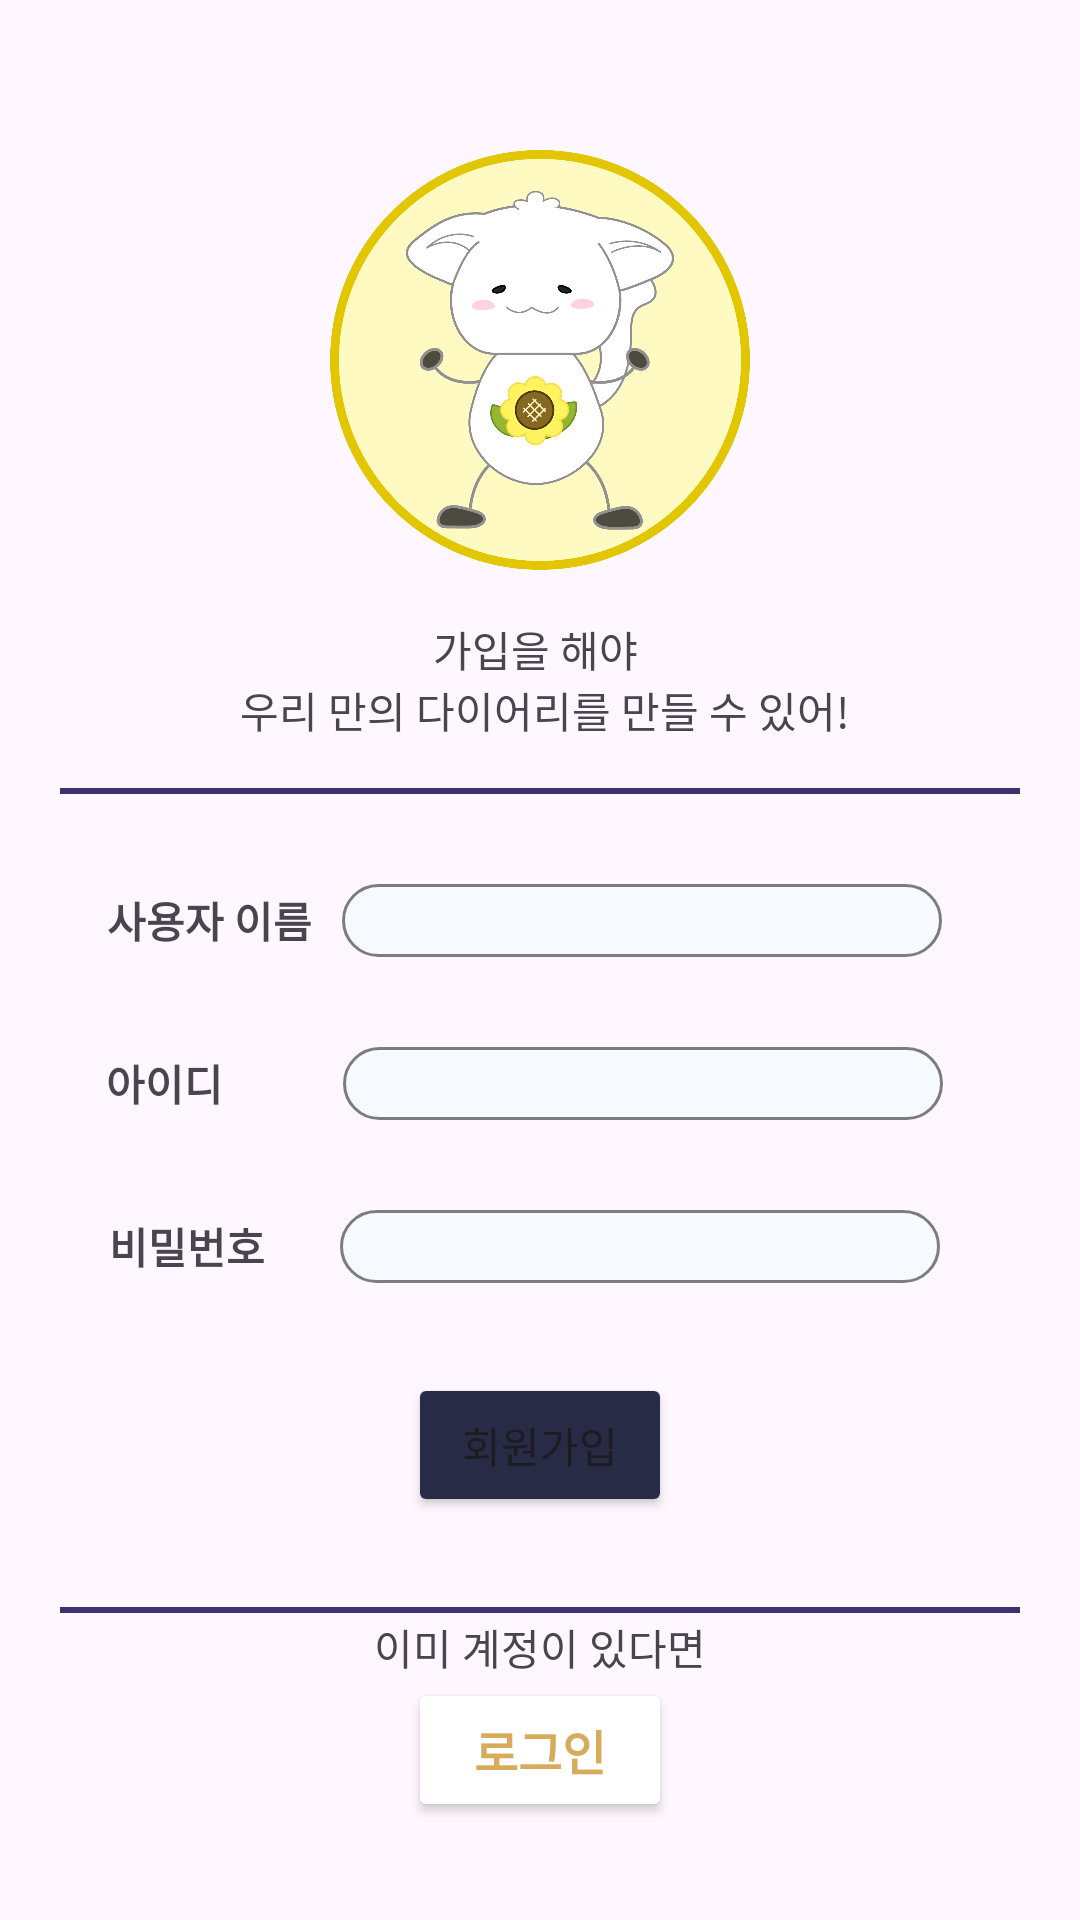

This screen was rendered from an Android layout file. Write that file and the resources it references.
<!-- AndroidManifest.xml: application theme Theme.GoodJob -->
<!-- res/layout/activity_signup.xml -->
<?xml version="1.0" encoding="utf-8"?>
<androidx.constraintlayout.widget.ConstraintLayout xmlns:android="http://schemas.android.com/apk/res/android"
    xmlns:app="http://schemas.android.com/apk/res-auto"
    xmlns:tools="http://schemas.android.com/tools"
    android:layout_width="match_parent"
    android:layout_height="match_parent"
    tools:context=".SignUpActivity">

    
    <LinearLayout
        android:id="@+id/activity_signup_llCharacter"
        android:layout_width="match_parent"
        android:layout_height="wrap_content"
        android:layout_marginTop="50dp"
        android:gravity="center"
        android:orientation="vertical"
        app:layout_constraintEnd_toEndOf="parent"
        app:layout_constraintStart_toStartOf="parent"
        app:layout_constraintTop_toTopOf="parent">

        <ImageView
            android:id="@+id/activity_signup_ivMainCharacter"
            android:layout_width="140dp"
            android:layout_height="140dp"
            android:src="@drawable/ic_main_character" />

        <TextView
            android:id="@+id/activity_signup_tvInfo"
            android:layout_width="wrap_content"
            android:layout_height="wrap_content"
            android:layout_marginTop="16dp"
            android:gravity="center"
            android:text="@string/activity_signup_info" />
    </LinearLayout>

    
    <View
        android:id="@+id/activity_signup_line"
        android:layout_width="320dp"
        android:layout_height="2dp"
        android:layout_marginTop="16dp"
        android:background="@color/line_color"
        app:layout_constraintEnd_toEndOf="parent"
        app:layout_constraintStart_toStartOf="parent"
        app:layout_constraintTop_toBottomOf="@+id/activity_signup_llCharacter" />

    
    <LinearLayout
        android:id="@+id/activity_signup_llUserInfo"
        android:layout_width="match_parent"
        android:layout_height="wrap_content"
        android:layout_marginTop="30dp"
        android:gravity="center"
        android:orientation="vertical"
        app:layout_constraintEnd_toEndOf="parent"
        app:layout_constraintStart_toStartOf="parent"
        app:layout_constraintTop_toBottomOf="@id/activity_signup_line">

        <LinearLayout
            android:layout_width="wrap_content"
            android:layout_height="wrap_content"
            android:gravity="center">

            <TextView
                android:layout_width="wrap_content"
                android:layout_height="wrap_content"
                android:gravity="center"
                android:text="@string/activity_signup_user_name"
                android:textStyle="bold" />

            <EditText
                android:id="@+id/activity_signup_etUserName"
                android:layout_width="200dp"
                android:layout_height="wrap_content"
                android:layout_marginStart="10dp"
                android:layout_marginEnd="10dp"
                android:background="@drawable/bg_activity_signup_edittext"
                android:inputType="textPersonName"
                android:maxLines="1"
                android:paddingStart="16dp"
                android:paddingEnd="16dp" />
        </LinearLayout>

        <LinearLayout
            android:layout_width="wrap_content"
            android:layout_height="wrap_content"
            android:layout_marginTop="30dp"
            android:gravity="center">

            <TextView
                android:layout_width="wrap_content"
                android:layout_height="wrap_content"
                android:gravity="center"
                android:text="@string/activity_signup_user_ID"
                android:textStyle="bold" />

            <EditText
                android:id="@+id/activity_signup_etUserID"
                android:layout_width="200dp"
                android:layout_height="wrap_content"
                android:layout_gravity="center_horizontal"
                android:layout_marginStart="40dp"
                android:layout_marginEnd="10dp"
                android:background="@drawable/bg_activity_signup_edittext"
                android:digits="@string/activity_signup_etInputType"
                android:maxLines="1"
                android:paddingStart="16dp"
                android:paddingEnd="16dp" />
        </LinearLayout>

        <LinearLayout
            android:layout_width="wrap_content"
            android:layout_height="wrap_content"
            android:layout_marginTop="30dp"
            android:gravity="center">

            <TextView
                android:layout_width="wrap_content"
                android:layout_height="wrap_content"
                android:gravity="center"
                android:text="@string/activity_signup_user_password"
                android:textStyle="bold" />

            <EditText
                android:id="@+id/activity_signup_etUserPassword"
                android:layout_width="200dp"
                android:layout_height="wrap_content"
                android:layout_marginStart="25dp"
                android:layout_marginEnd="10dp"
                android:background="@drawable/bg_activity_signup_edittext"
                android:digits="@string/activity_signup_etInputType"
                android:inputType="textPassword"
                android:maxLines="1"
                android:paddingStart="16dp"
                android:paddingEnd="16dp" />
        </LinearLayout>

        <Button
            android:id="@+id/activity_signup_btnSignUp"
            android:layout_width="wrap_content"
            android:layout_height="wrap_content"
            android:layout_marginTop="30dp"
            android:backgroundTint="@color/activity_signup_btnSignup"
            android:text="@string/activity_signup_btnSignup" />
    </LinearLayout>

    
    <View
        android:id="@+id/activity_signup_line2"
        android:layout_width="320dp"
        android:layout_height="2dp"
        android:layout_marginTop="30dp"
        android:background="@color/line_color"
        app:layout_constraintEnd_toEndOf="parent"
        app:layout_constraintStart_toStartOf="parent"
        app:layout_constraintTop_toBottomOf="@+id/activity_signup_llUserInfo" />

    <LinearLayout
        android:layout_width="match_parent"
        android:layout_height="wrap_content"
        android:gravity="center"
        android:orientation="vertical"
        app:layout_constraintBottom_toBottomOf="parent"
        app:layout_constraintEnd_toEndOf="parent"
        app:layout_constraintStart_toStartOf="parent"
        app:layout_constraintTop_toBottomOf="@+id/activity_signup_llUserInfo">

        <TextView
            android:layout_width="wrap_content"
            android:layout_height="wrap_content"
            android:text="@string/activity_signup_info2" />

        <Button
            android:id="@+id/activity_signup_btnLogin"
            android:layout_width="wrap_content"
            android:layout_height="wrap_content"
            android:backgroundTint="@color/white"
            android:text="@string/activity_signup_btnLogin"
            android:textColor="@color/activity_signup_btnLoginColor"
            android:textSize="16sp"
            android:textStyle="bold" />
    </LinearLayout>

</androidx.constraintlayout.widget.ConstraintLayout>
<!-- resources referenced by this layout -->
<resources>
  <color name="activity_signup_btnLoginColor">#D6AB5A</color>
  <color name="activity_signup_btnSignup">#282B46</color>
  <color name="line_color">#3D316F</color>
  <color name="white">#FFFFFFFF</color>
  <!-- drawable bg_activity_signup_edittext (drawable) -->
  <?xml version="1.0" encoding="utf-8"?>
  <shape xmlns:android="http://schemas.android.com/apk/res/android"
      android:shape="rectangle">
      <corners android:radius="100dp" />
      <solid android:color="@color/activity_signup_etBackground" />
      <stroke
          android:width="1dp"
          android:color="@color/activity_signup_etStroke" />
  </shape>
  <!-- drawable ic_main_character: png bitmap (drawable, 129845 bytes) -->
  <string name="activity_signup_btnLogin">로그인</string>
  <string name="activity_signup_btnSignup">회원가입</string>
  <string name="activity_signup_etInputType">0123456789_qwertyuiopasdfghjklzxcvbnm!QWERTYUIOPASDFGHJKLZXCVBNM</string>
  <string name="activity_signup_info">가입을 해야 \n 우리 만의 다이어리를 만들 수 있어!</string>
  <string name="activity_signup_info2">이미 계정이 있다면</string>
  <string name="activity_signup_user_ID">아이디</string>
  <string name="activity_signup_user_name">사용자 이름</string>
  <string name="activity_signup_user_password">비밀번호</string>
  <style name="Theme.GoodJob" parent="Base.Theme.GoodJob" />
  <color name="activity_signup_etBackground">#F6FAFF</color>
  <color name="activity_signup_etStroke">#80000000</color>
  <style name="Base.Theme.GoodJob" parent="Theme.Material3.DayNight.NoActionBar">
          
          
      </style>
</resources>
